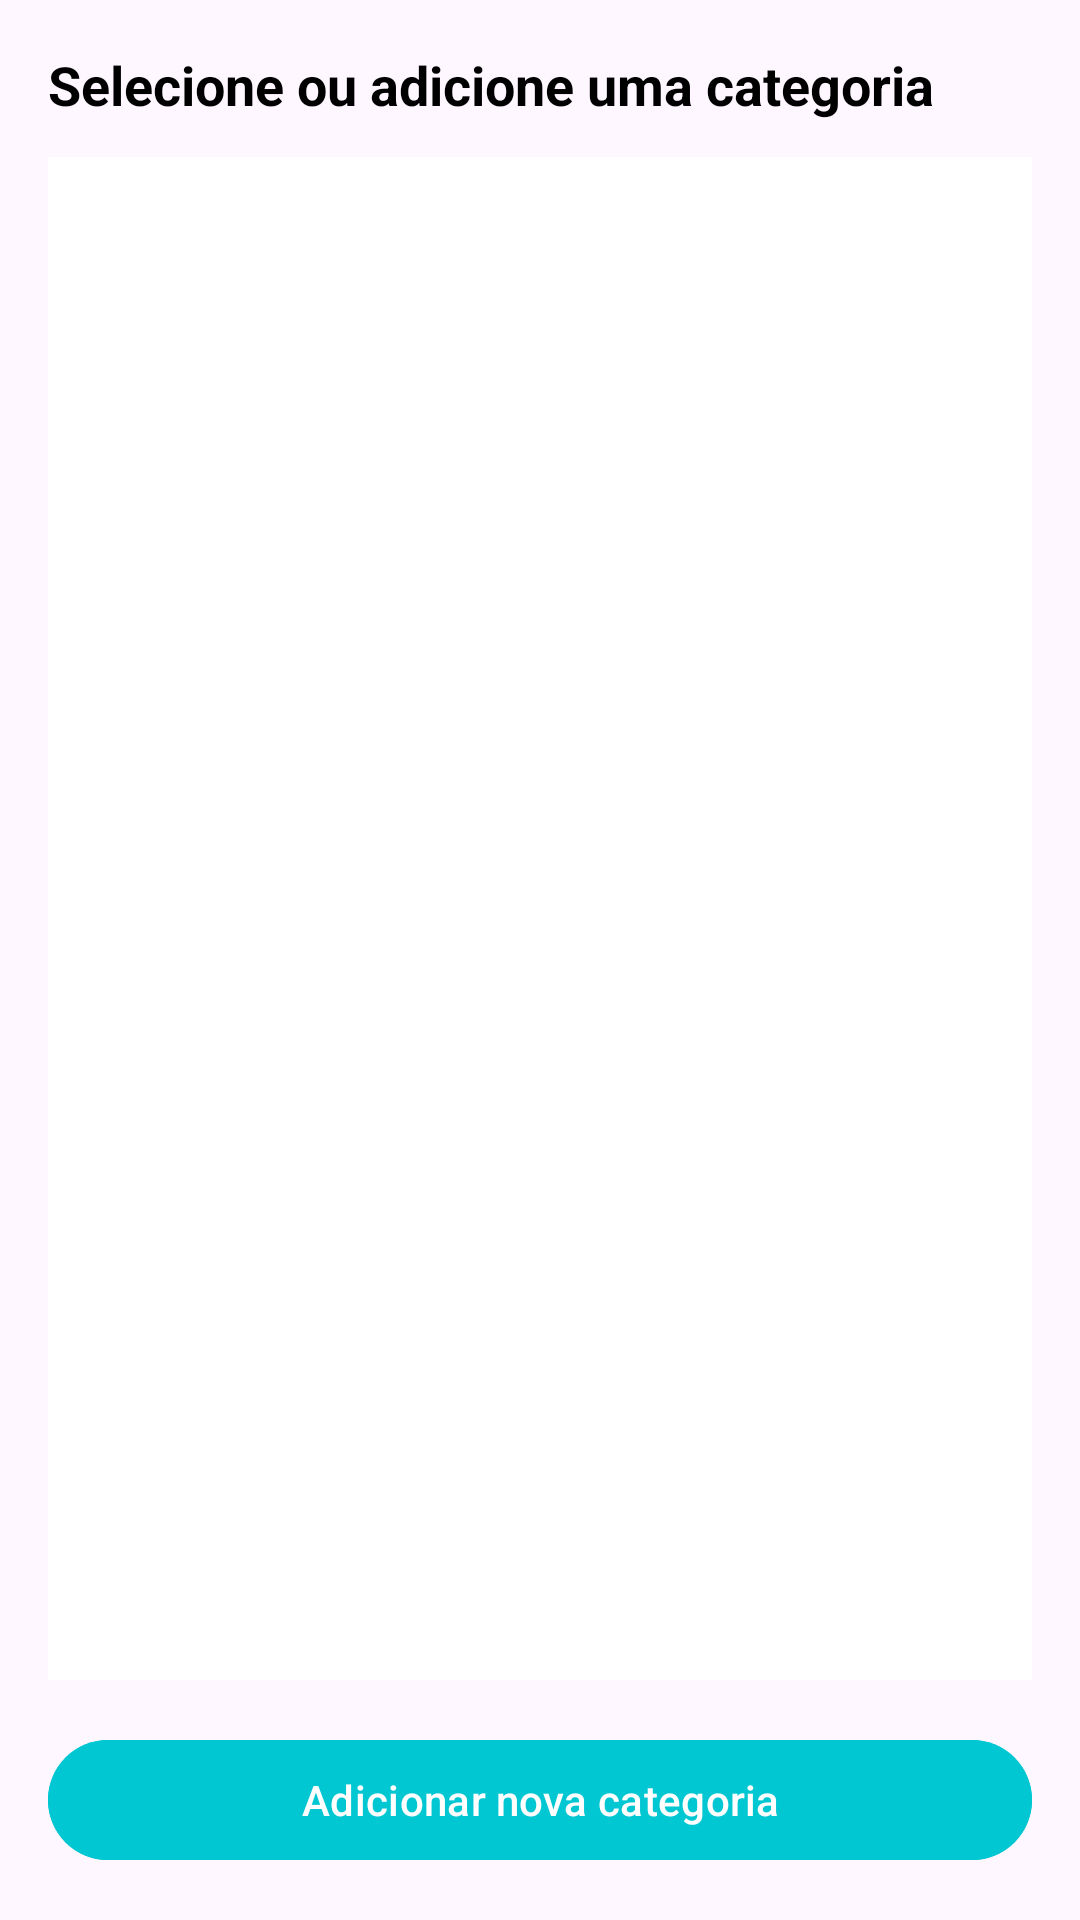

Reconstruct the res/layout file that produces this screen, plus the resources it refers to.
<!-- AndroidManifest.xml: application theme Theme.Organizze -->
<!-- res/layout/activity_selecionar_categoria.xml -->
<?xml version="1.0" encoding="utf-8"?>
<LinearLayout xmlns:android="http://schemas.android.com/apk/res/android"
    android:layout_width="match_parent"
    android:layout_height="match_parent"
    android:id="@+id/main"
    xmlns:tools="http://schemas.android.com/tools"
    android:orientation="vertical"
    android:padding="16dp"
    tools:context=".activity.SelecionarCategoriaActivity">

    <TextView
        android:id="@+id/textTitulo"
        android:layout_width="match_parent"
        android:layout_height="wrap_content"
        android:text="Selecione ou adicione uma categoria"
        android:textSize="18sp"
        android:textStyle="bold"
        android:layout_marginBottom="12dp"
        android:textColor="@android:color/black" />

    <androidx.recyclerview.widget.RecyclerView
        android:id="@+id/recyclerCategorias"
        android:layout_width="match_parent"
        android:layout_height="0dp"
        android:layout_weight="1"
        android:scrollbars="vertical"
        android:background="@android:color/white" />

    <Button
        android:id="@+id/btnNovaCategoria"
        android:layout_width="match_parent"
        android:layout_height="wrap_content"
        android:text="Adicionar nova categoria"
        android:layout_marginTop="16dp"
        android:backgroundTint="?attr/colorPrimary"
        android:textColor="@android:color/white"
        android:textAllCaps="false"/>
</LinearLayout>
<!-- resources referenced by this layout -->
<resources>
  <style name="Theme.Organizze" parent="Base.Theme.Organizze" />
  <style name="Base.Theme.Organizze" parent="Theme.Material3.DayNight.NoActionBar">
          
          
          <item name="colorPrimary">@color/colorPrimary</item>
      </style>
  <color name="colorPrimary">#01C7D2</color>
</resources>
